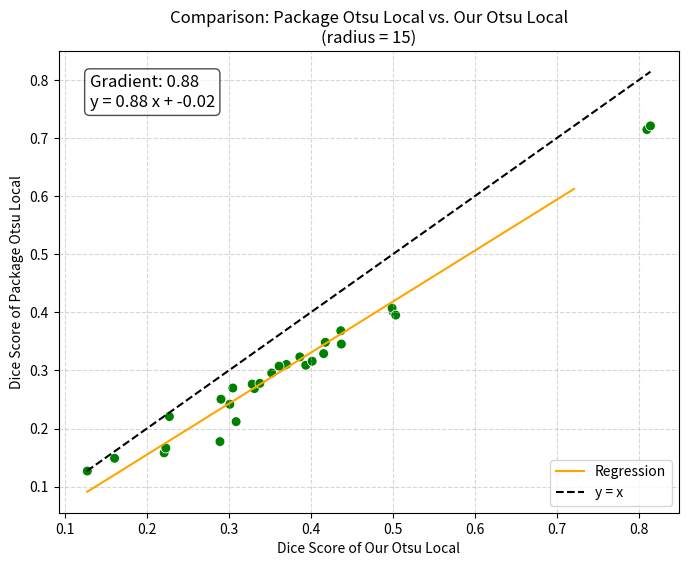

Here is the Python script that generated this plot:
import matplotlib.pyplot as plt
import seaborn as sns
import numpy as np
import pandas as pd

"""
This script provides a quantitative comparison between Dice scores obtained from two methods:
our custom local Otsu thresholding implementation ("Our Otsu Local") and a reference implementation
from skimage.filters ("Package Otsu Local"). The goal is to assess whether our method
systematically achieves better, worse, or comparable segmentation performance.

Dice scores from both methods are visualized in a scatter plot. Points are colored:
- red if the package Dice score is higher (indicating worse performance of our method),
- green if our Dice score is higher (indicating better performance of our method),
- blue if both methods yield similar Dice scores (within numerical precision).

A linear regression line fitted to the paired scores is plotted alongside the identity line (y=x),
which represents ideal agreement between the methods. The slope of the regression is interpreted:
- slope < 1: our method performs better on average,
- slope > 1: our method performs worse on average,
- slope ≈ 1 with intercept ≈ 0: methods perform similarly.

The slope, intercept, and automated performance interpretation are printed as part of the analysis.
"""

# Define the Dice scores obtained from both methods for comparison.
# Here, 'package_dice_scores' comes from skimage-based local Otsu thresholding,
# and 'our_dice_scores' comes from our own implementation.
package_dice_scores = [
    0.17753002655626046, 0.14881122364626792, 0.1581097146912299, 0.16636302540060405,
    0.21184536245369476, 0.24176739061615887, 0.12681392194654348, 0.22058378194395434,
    0.7145416936492868, 0.7209252373673444, 0.25049477381768337, 0.2687685182262189,
    0.3484725943766865, 0.34536836298795426, 0.31031052433757284, 0.27648412483165696,
    0.3682908336736804, 0.4013789216903318, 0.3289368054331053, 0.29559274196337776,
    0.3233109980127425, 0.30894142901699445, 0.27776858136070187, 0.407150525262475,
    0.3158035101131886, 0.3073452021431498, 0.26975665051101894, 0.39521273659531875
]
our_dice_scores = [
    0.28915016099131624, 0.16063829075758015, 0.22105149983872702, 0.2231858373710903,
    0.3088252523054779, 0.30119415014900364, 0.127401800392217, 0.22748756252516544,
    0.8096747709543749, 0.8140793571650516, 0.29039299624199894, 0.33118018193464527,
    0.4176239930846999, 0.4371394982478085, 0.3701623597067227, 0.3284172674518776,
    0.43645741459967713, 0.5000010028581457, 0.4155832945477366, 0.35224958286077346,
    0.38652755251439025, 0.3937666853205875, 0.33780649515453676, 0.499008725175988,
    0.40156051427417766, 0.36125789077430936, 0.3048632763421365, 0.5034307768885828
]

# Check if both lists are identical element-wise for sanity check.
are_identical = package_dice_scores == our_dice_scores
print("Dice scores identical to reference:", are_identical)

# Compute linear regression parameters between our Dice scores and package Dice scores.
slope, intercept = np.polyfit(our_dice_scores, package_dice_scores, 1)

# Assign colors based on relative performance for each point.
colors = []
for x, y in zip(our_dice_scores, package_dice_scores):
    if np.isclose(y, x):
        colors.append("blue")   # scores are essentially identical
    elif y > x:
        colors.append("red")    # package Dice score is higher
    else:
        colors.append("green")  # our Dice score is higher

# Prepare a pandas DataFrame for seaborn plotting.
df = pd.DataFrame({
    "OurDice": our_dice_scores,
    "PackageDice": package_dice_scores,
    "Color": colors
})

# Create the scatter plot.
plt.figure(figsize=(8, 6))
sns.scatterplot(
    data=df,
    x="OurDice",
    y="PackageDice",
    hue="Color",
    palette={"red": "red", "green": "green", "blue": "blue"},
    legend=False,
    s=50
)

# Plot regression line derived from linear regression.
x_fit = np.linspace(min(our_dice_scores), max(package_dice_scores), 100)
y_fit = slope * x_fit + intercept
sns.lineplot(x=x_fit, y=y_fit, color="orange", label="Regression", linestyle="-")

# Plot the identity line y=x for ideal agreement reference.
min_val, max_val = min(min(our_dice_scores), min(package_dice_scores)), max(max(our_dice_scores), max(package_dice_scores))
sns.lineplot(x=[min_val, max_val], y=[min_val, max_val], color="black", linestyle="--", label="y = x")

# Annotate regression equation and slope on the plot.
equation = f"y = {slope:.2f} x + {intercept:.2f}"
plt.text(0.05, 0.95, f"Gradient: {slope:.2f}\n{equation}",
         ha="left", va="top", transform=plt.gca().transAxes,
         fontsize=12, bbox=dict(boxstyle="round,pad=0.3", facecolor="white", alpha=0.7))

# Set plot labels and title.
plt.xlabel("Dice Score of Our Otsu Local")
plt.ylabel("Dice Score of Package Otsu Local")
plt.title("Comparison: Package Otsu Local vs. Our Otsu Local\n(radius = 15)")

# Final plot settings.
plt.grid(True, linestyle="--", alpha=0.5)
plt.legend()
plt.show()

# Provide interpretation based on regression analysis.
if np.all(np.isclose(our_dice_scores, package_dice_scores)):
    print(f"Slope: {slope:.2f} → Our method yields the same performance as the reference.")
elif slope < 1 or (np.isclose(slope, 1) and intercept < 0):
    print(f"Slope: {slope:.2f} → Our method achieves, on average, better Dice scores than the reference (points lie below y=x).")
elif slope > 1 or (np.isclose(slope, 1) and intercept > 0):
    print(f"Slope: {slope:.2f} → Our method performs worse on average (points lie above y=x).")
else:
    print(f"Slope: {slope:.2f} → Our method yields similar performance to the reference on average.")
